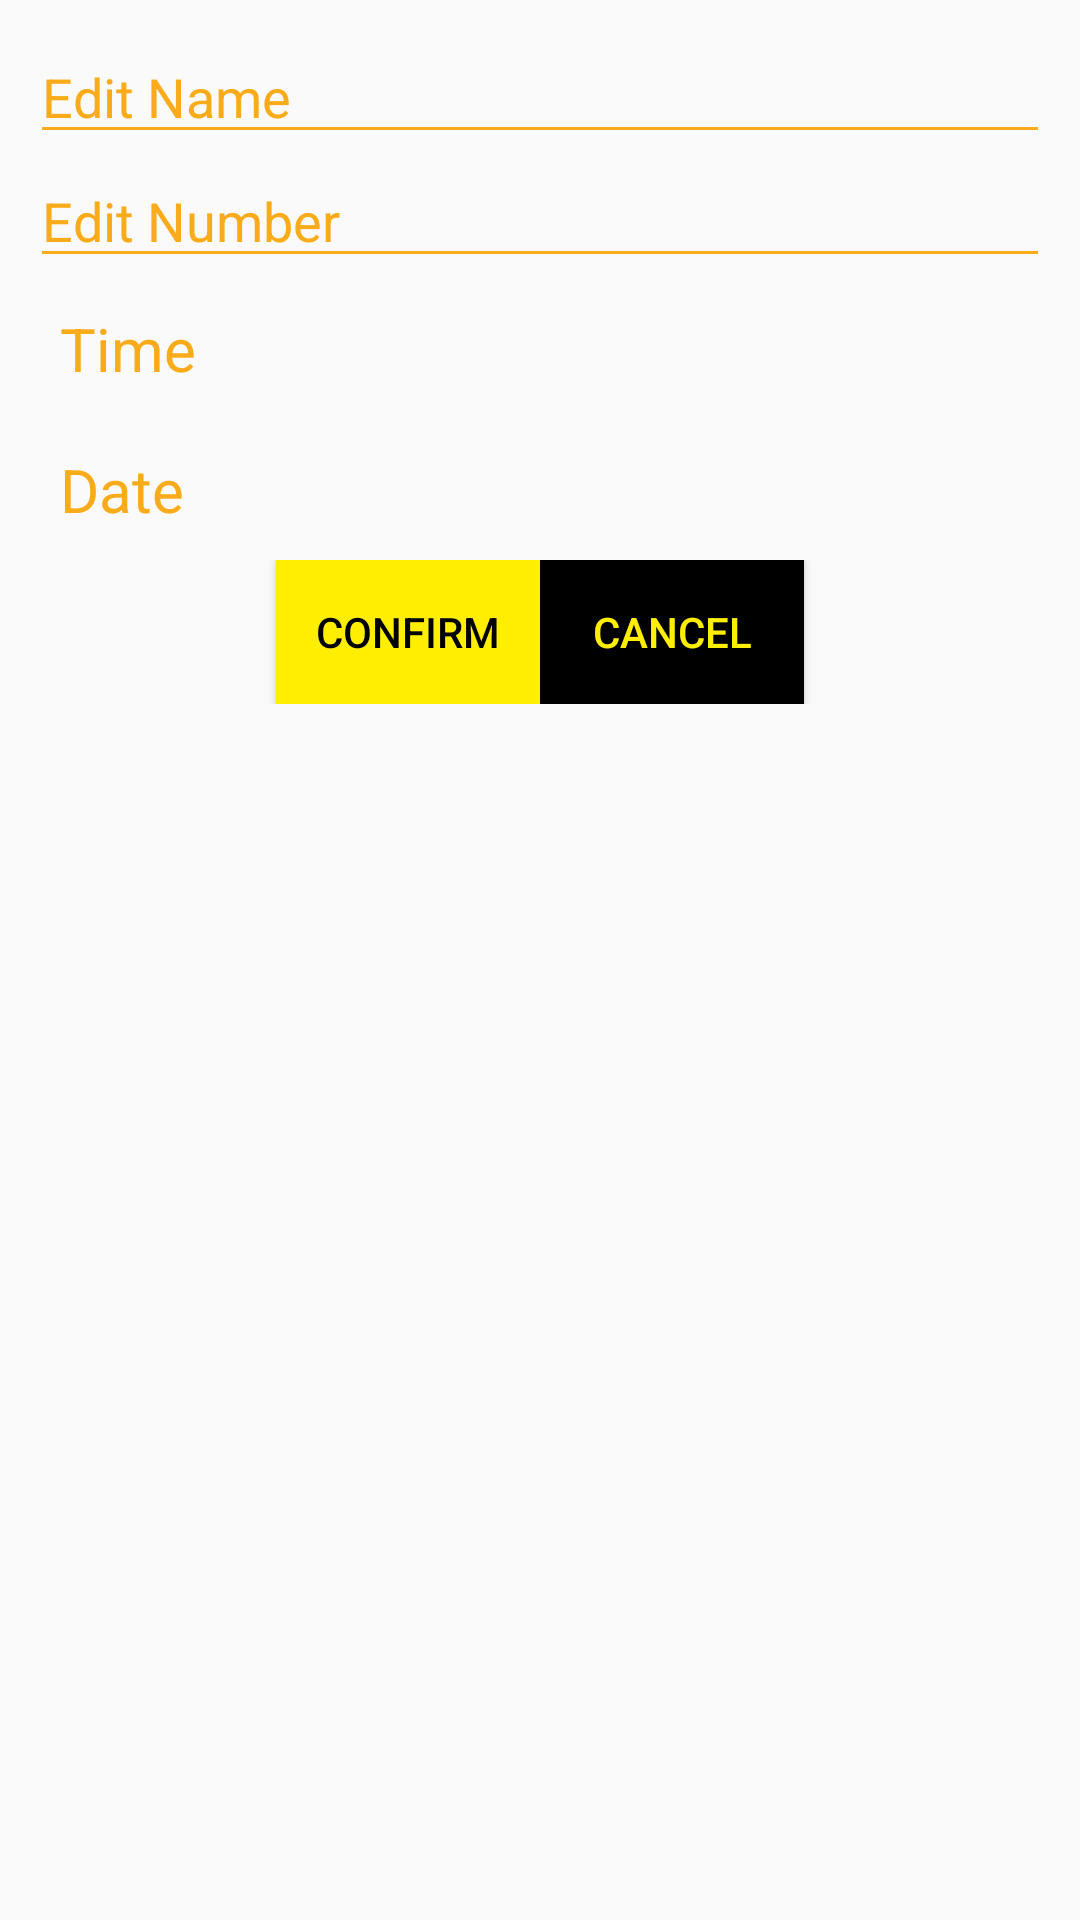

Reconstruct the res/layout file that produces this screen, plus the resources it refers to.
<!-- AndroidManifest.xml: application theme AppTheme -->
<!-- res/layout/edit_dialog.xml -->
<?xml version="1.0" encoding="utf-8"?>
<LinearLayout
    xmlns:android="http://schemas.android.com/apk/res/android"
    android:layout_width="match_parent"
    android:layout_height="match_parent"
    android:orientation="vertical"
    android:padding="10dp">

    <EditText
        android:id="@+id/dialogNameEt"
        android:hint="Edit Name"
        android:inputType="textPersonName"
        android:layout_width="match_parent"
        android:layout_height="wrap_content" />
    <EditText
        android:id="@+id/dialogNumberEt"
        android:hint="Edit Number"
        android:inputType="phone"
        android:layout_width="match_parent"
        android:layout_height="wrap_content" />

    <TextView
        android:id="@+id/dialogTimeEt"
        android:layout_width="match_parent"
        android:layout_height="37dp"
        android:hint="Time"
        android:inputType="none"
        android:textSize="20dp"
        android:layout_margin="5dp"
        android:padding="5dp"/>
    <TextView
        android:id="@+id/dialogDateEt"
        android:hint="Date"
        android:inputType="none"
        android:layout_width="match_parent"
        android:layout_height="37dp"
        android:textSize="20dp"
        android:layout_margin="5dp"
        android:padding="5dp"/>


    <LinearLayout
        android:layout_width="match_parent"
        android:layout_height="wrap_content"
        android:orientation="horizontal"
        android:gravity="center">
        <Button
            android:id="@+id/dialogConfirmBtn"
            android:text="Confirm"
            android:background="@color/corYellow"
            android:textColor="@color/corBlack"
            android:layout_width="wrap_content"
            android:layout_height="wrap_content" />
        <Button
            android:id="@+id/dialogCancelBtn"
            android:text="Cancel"
            android:background="@color/corBlack"
            android:textColor="@color/corYellow"
            android:layout_width="wrap_content"
            android:layout_height="wrap_content" />
    </LinearLayout>

</LinearLayout>
<!-- resources referenced by this layout -->
<resources>
  <color name="corBlack">#000000</color>
  <color name="corYellow">#FFEE00</color>
  <style name="AppTheme" parent="Theme.AppCompat.Light.DarkActionBar">
          
          <item name="colorPrimary">@color/colorPrimary</item>
          <item name="colorPrimaryDark">@color/colorPrimaryDark</item>
          <item name="colorAccent">@color/colorAccent</item>
  
          <item name="android:textColorHint">@color/corYellow2</item>
          <item name="colorControlNormal">@color/corYellow2</item>
          <item name="colorControlActivated">@color/corYellow2</item>
          <item name="colorControlHighlight">@color/corYellow2</item>
      </style>
  <color name="colorPrimary">#FFEE00</color>
  <color name="colorPrimaryDark">#3700B3</color>
  <color name="colorAccent">#03DAC5</color>
  <color name="corYellow2">#FAAB1A</color>
</resources>
